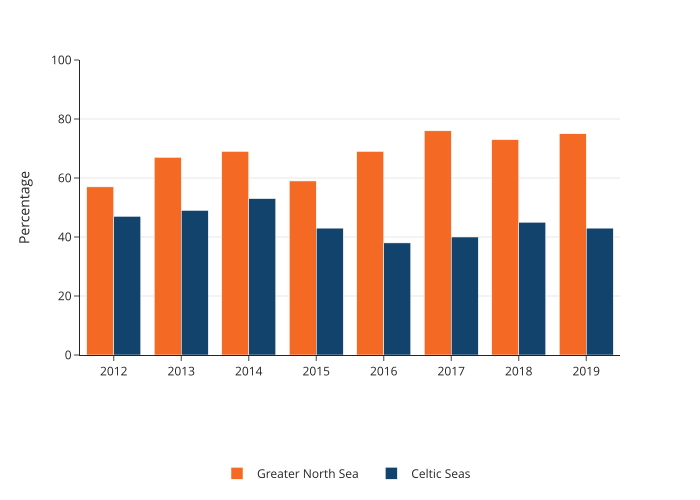

The data file committed next to this chart (first rows):
year, area, percentage
2012, Greater North Sea, 57.0
2012, Celtic Seas, 47.0
2013, Greater North Sea, 67.0
2013, Celtic Seas, 49.0
2014, Greater North Sea, 69.0
2014, Celtic Seas, 53.0
2015, Greater North Sea, 59.0
2015, Celtic Seas, 43.0
2016, Greater North Sea, 69.0
2016, Celtic Seas, 38.0
2017, Greater North Sea, 76.0
2017, Celtic Seas, 40.0
2018, Greater North Sea, 73.0
2018, Celtic Seas, 45.0
2019, Greater North Sea, 75.0
2019, Celtic Seas, 43.0
